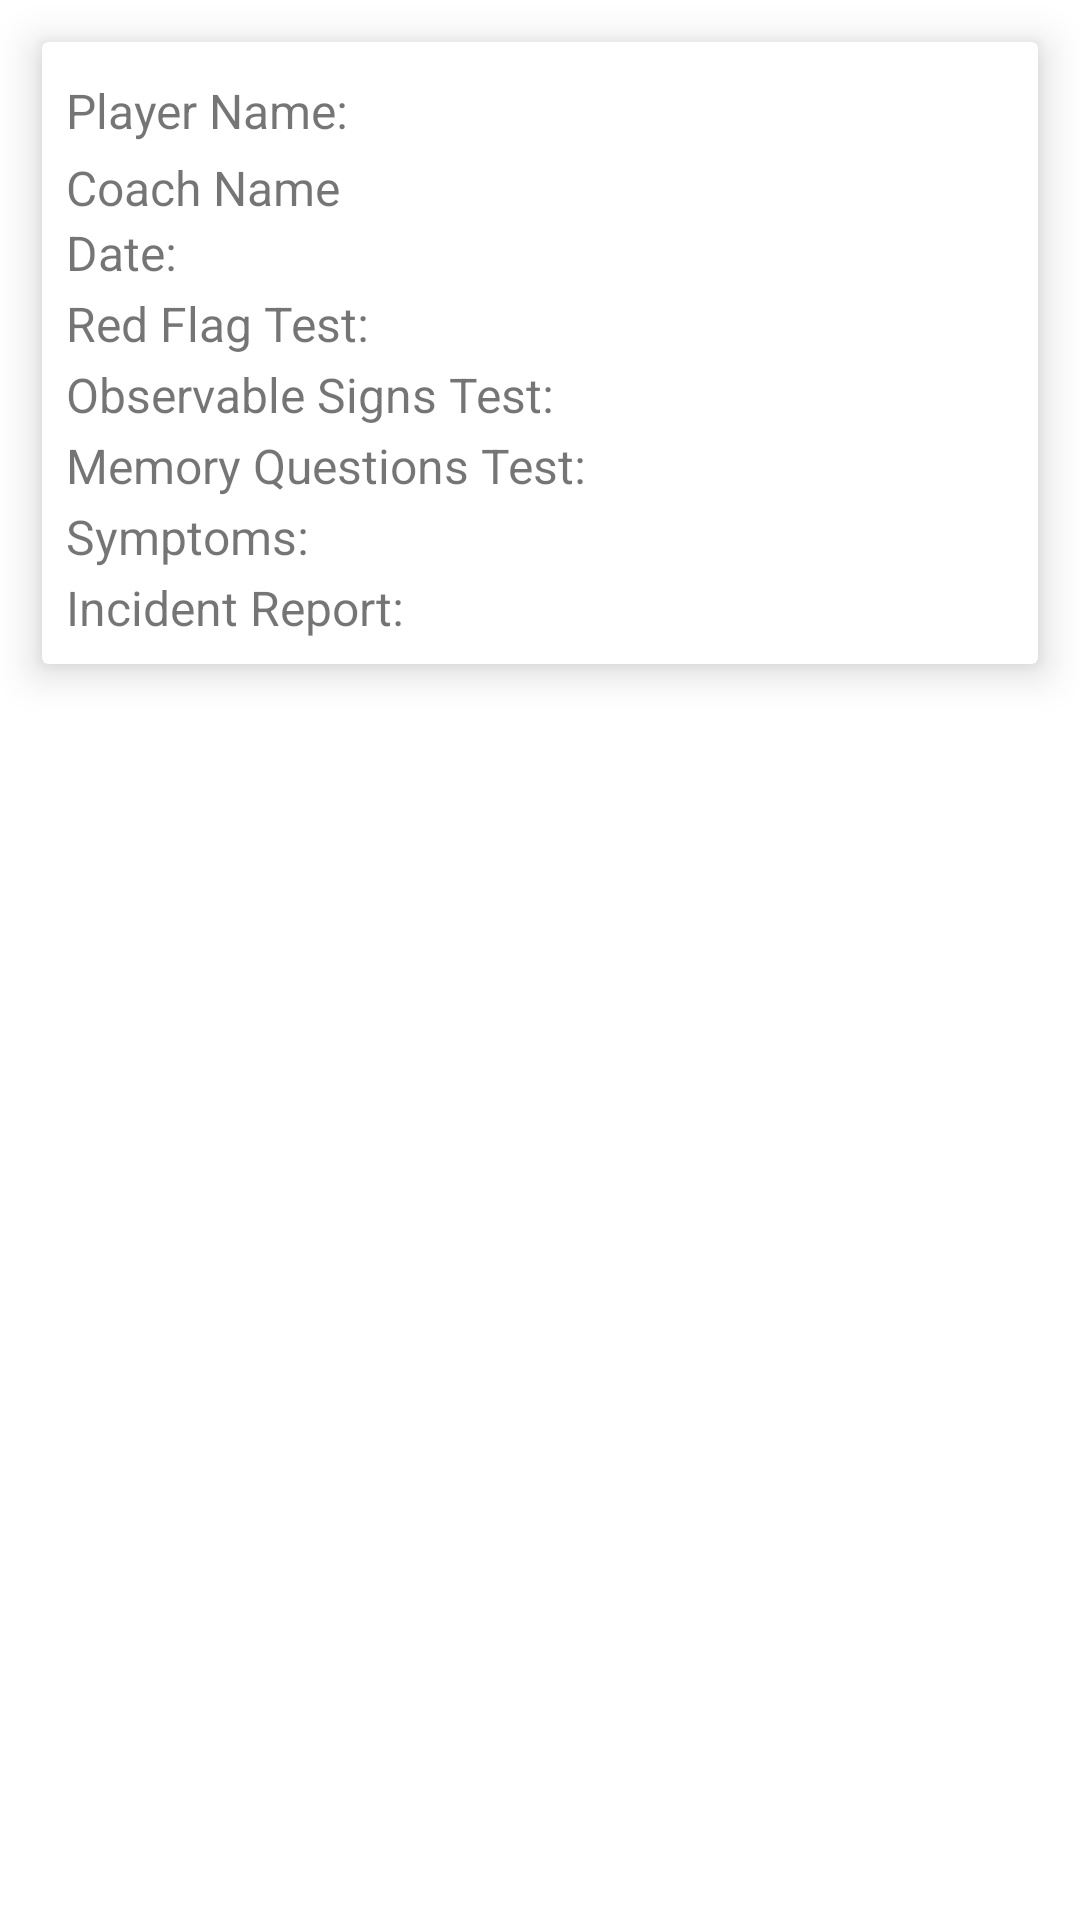

This screen was rendered from an Android layout file. Write that file and the resources it references.
<!-- AndroidManifest.xml: application theme AppTheme -->
<!-- res/layout/incident_item.xml -->
<?xml version="1.0" encoding="utf-8"?>
<RelativeLayout xmlns:android="http://schemas.android.com/apk/res/android"
    xmlns:app="http://schemas.android.com/apk/res-auto"
    android:layout_width="match_parent"
    android:layout_height="wrap_content">

    
    <androidx.cardview.widget.CardView
        android:layout_width="match_parent"
        android:layout_height="wrap_content"
        android:layout_margin="14dp"
        android:layout_marginBottom="6dp"
        android:background="@color/browser_actions_bg_grey"
        app:cardCornerRadius="2dp"
        app:cardElevation="8dp">

        <RelativeLayout
            android:layout_width="match_parent"
            android:layout_height="fill_parent"
            android:background="@color/browser_actions_bg_grey">

            
            <ImageView
                android:layout_width="100dp"
                android:layout_height="100dp"
                android:layout_marginStart="280dp"
                android:layout_marginLeft="280dp"
                android:layout_marginTop="-4dp"
                android:contentDescription="@string/reportlogo"
                android:src="@drawable/report" />

        </RelativeLayout>

        
        <LinearLayout
            android:layout_width="279dp"
            android:layout_height="match_parent"
            android:background="@color/browser_actions_bg_grey"
            android:orientation="vertical"
            android:padding="8dp">

            <TextView
                android:id="@+id/incident_player_name"
                android:layout_width="wrap_content"
                android:layout_height="wrap_content"
                android:layout_marginTop="4dp"
                android:text="@string/incident_list_player_name"
                android:textColor="@color/browser_actions_text_color"
                android:textSize="16sp" />

            <TextView
                android:id="@+id/player_view_coachname"
                android:layout_width="wrap_content"
                android:layout_height="wrap_content"
                android:layout_marginTop="4dp"
                android:text="@string/incidentList_CoachName"
                android:textColor="@color/browser_actions_text_color"
                android:textSize="16sp" />

            <TextView
                android:id="@+id/player_view_date"
                android:layout_width="wrap_content"
                android:layout_height="wrap_content"
                android:text="@string/incidentList_Date"
                android:textColor="@color/browser_actions_text_color"
                android:textSize="16sp" />


            <TextView
                android:id="@+id/red_flag_diagnosis"
                android:layout_width="wrap_content"
                android:layout_height="wrap_content"
                android:layout_marginTop="2dp"
                android:text="@string/incidentList_RedFlag"
                android:textColor="@color/browser_actions_text_color"
                android:textSize="16sp" />

            <TextView
                android:id="@+id/obs_diagnosis"
                android:layout_width="wrap_content"
                android:layout_height="wrap_content"
                android:layout_marginTop="2dp"
                android:text="@string/incidentListOBS"
                android:textColor="@color/browser_actions_text_color"
                android:textSize="16sp" />

            <TextView
                android:id="@+id/memory_test_diagnosis"
                android:layout_width="wrap_content"
                android:layout_height="wrap_content"
                android:layout_marginTop="2dp"
                android:text="@string/incidentListMemory"
                android:textColor="@color/browser_actions_text_color"
                android:textSize="16sp" />


            <TextView
                android:id="@+id/symptoms_diagnosis"
                android:layout_width="wrap_content"
                android:layout_height="wrap_content"
                android:layout_marginTop="2dp"
                android:text="@string/incidentListSymptoms"
                android:textColor="@color/browser_actions_text_color"
                android:textSize="16sp" />

            <TextView
                android:id="@+id/incident_report_result"
                android:layout_width="wrap_content"
                android:layout_height="wrap_content"
                android:layout_marginTop="2dp"
                android:text="@string/incidentList_incident_report"
                android:textColor="@color/browser_actions_text_color"
                android:textSize="16sp" />
        </LinearLayout>
    </androidx.cardview.widget.CardView>
</RelativeLayout>
<!-- resources referenced by this layout -->
<resources>
  <string name="incidentListMemory">Memory Questions Test:</string>
  <string name="incidentListOBS">Observable Signs Test:</string>
  <string name="incidentListSymptoms">Symptoms:</string>
  <string name="incidentList_CoachName">Coach Name</string>
  <string name="incidentList_Date">Date:</string>
  <string name="incidentList_RedFlag">Red Flag Test:</string>
  <string name="incidentList_incident_report">Incident Report:</string>
  <string name="incident_list_player_name">Player Name:</string>
  <string name="reportlogo">reportLogo</string>
  <style name="AppTheme" parent="Theme.MaterialComponents.Light.NoActionBar">
  
          
          <item name="colorOnBackground"> @color/colorBackground</item>
          <item name="colorPrimary">@color/colorPrimary</item>
          <item name="colorPrimaryDark">@color/colorPrimaryDark</item>
          <item name="colorAccent">@color/colorAccent</item>
          <item name="android:textColorHint">@color/colorText</item>
      </style>
  <color name="colorBackground">#03a9f4</color>
  <color name="colorPrimary">#6200EE</color>
  <color name="colorPrimaryDark">#3700B3</color>
  <color name="colorAccent">#03DAC5</color>
  <color name="colorText">#e1f5fe</color>
</resources>
